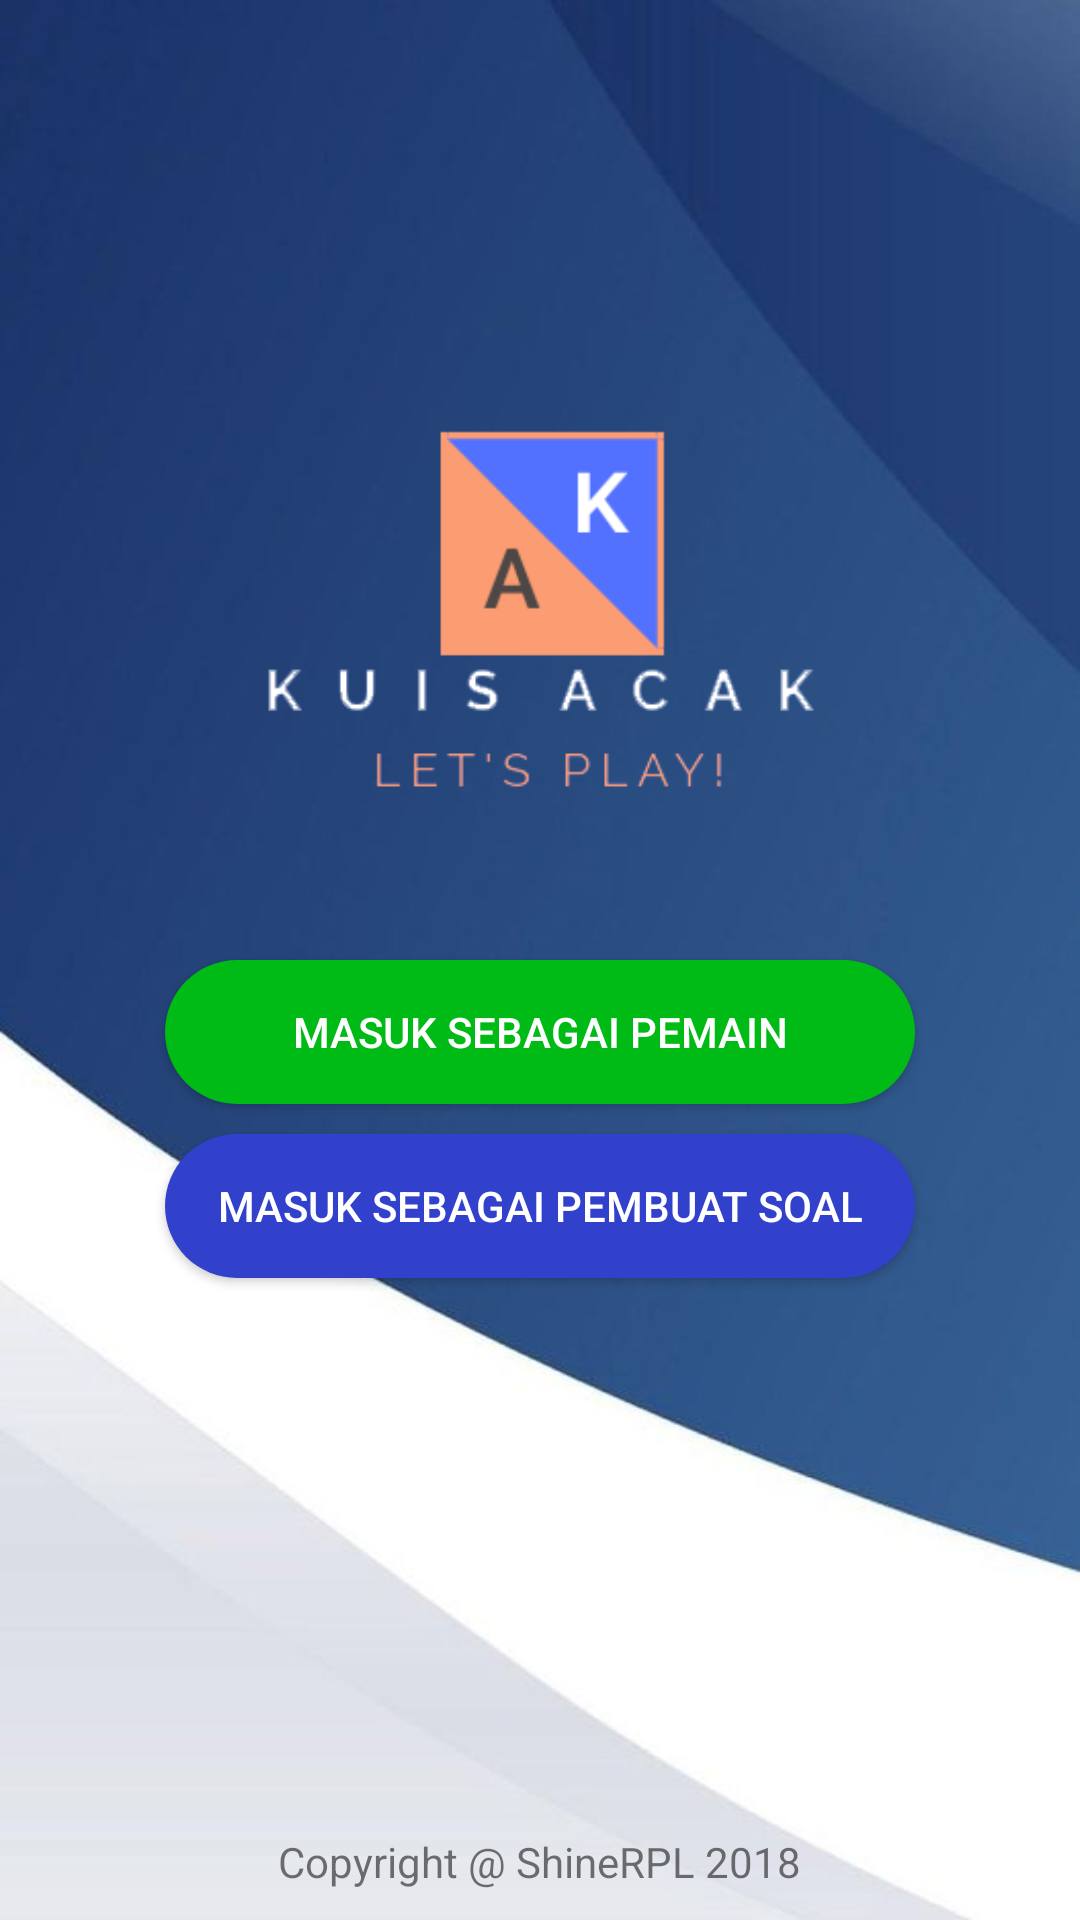

The Android layout XML behind this screen, and the referenced resources:
<!-- AndroidManifest.xml: activity theme Theme.AppCompat.DayNight.NoActionBar -->
<!-- res/layout/activity_main.xml -->
<?xml version="1.0" encoding="utf-8"?>
<RelativeLayout xmlns:android="http://schemas.android.com/apk/res/android"
    xmlns:tools="http://schemas.android.com/tools"
    android:layout_width="match_parent"
    android:layout_height="match_parent"
    tools:context=".MainActivity"
    android:background="@drawable/background_main3">

    <ImageView
        android:id="@+id/logo_awal"
        android:layout_width="200dp"
        android:layout_height="200dp"
        android:src="@drawable/logo_outline"
        android:layout_alignParentTop="true"
        android:layout_centerHorizontal="true"
        android:layout_marginTop="100dp"
        tools:ignore="ContentDescription" />

    <Button
        android:id="@+id/btn_pemain"
        android:layout_marginTop="20sp"
        android:layout_centerInParent="true"
        android:layout_width="250dp"
        android:layout_height="wrap_content"
        android:layout_below="@+id/logo_awal"
        android:text="Masuk Sebagai Pemain"
        android:textColor="@color/colorWhite"
        android:background="@drawable/shape_background_button"/>

    <Button
        android:id="@+id/btn_pembuat_soal"
        android:textColor="#fff"
        android:layout_width="250dp"
        android:layout_height="wrap_content"
        android:layout_below="@id/btn_pemain"
        android:layout_centerInParent="true"
        android:layout_marginTop="10dp"
        android:text="Masuk Sebagai Pembuat Soal"
        android:background="@drawable/shape_background_button2"
        />

    <TextView
        android:layout_margin="10dp"
        android:layout_centerInParent="true"
        android:layout_width="wrap_content"
        android:layout_height="wrap_content"
        android:layout_alignParentBottom="true"
        android:text="Copyright @ ShineRPL 2018"/>


</RelativeLayout>
<!-- resources referenced by this layout -->
<resources>
  <color name="colorWhite">#ffffff</color>
  <!-- drawable background_main3: jpg bitmap (drawable, 15280 bytes) -->
  <!-- drawable logo_outline: png bitmap (drawable, 21848 bytes) -->
  <!-- drawable shape_background_button (drawable) -->
  <?xml version="1.0" encoding="utf-8"?>
  <selector xmlns:android="http://schemas.android.com/apk/res/android">
      <item android:state_pressed="true">
          <shape android:shape="rectangle">
              <corners android:topLeftRadius="25dip"
                  android:topRightRadius="25dip"
                  android:bottomLeftRadius="25dip"
                  android:bottomRightRadius="25dip"/>
              <solid android:color="@color/colorOldGreen"/>
              <stroke android:width="2px"
                  android:color="@color/colorOldGreen" />
          </shape>
      </item>
  
      <item>
          <shape android:shape="rectangle">
              <corners android:topLeftRadius="25dip"
                  android:topRightRadius="25dip"
                  android:bottomLeftRadius="25dip"
                  android:bottomRightRadius="25dip"/>
              <solid android:color="@color/colorGreen"/>
          </shape>
      </item>
  </selector>
  <!-- drawable shape_background_button2 (drawable) -->
  <?xml version="1.0" encoding="utf-8"?>
  <selector xmlns:android="http://schemas.android.com/apk/res/android">
      <item android:state_pressed="true">
          <shape android:shape="rectangle">
              <corners android:topLeftRadius="25dip"
                  android:topRightRadius="25dip"
                  android:bottomLeftRadius="25dip"
                  android:bottomRightRadius="25dip"/>
              <solid android:color="#182fc6"/>
          </shape>
      </item>
      <item>
          <shape android:shape="rectangle">
              <corners android:topLeftRadius="25dip"
                  android:topRightRadius="25dip"
                  android:bottomLeftRadius="25dip"
                  android:bottomRightRadius="25dip"/>
              <solid android:color="#3141cc"/>
          </shape>
      </item>
  </selector>
  <color name="colorOldGreen">#00740e</color>
  <color name="colorGreen">#00ba16</color>
</resources>
